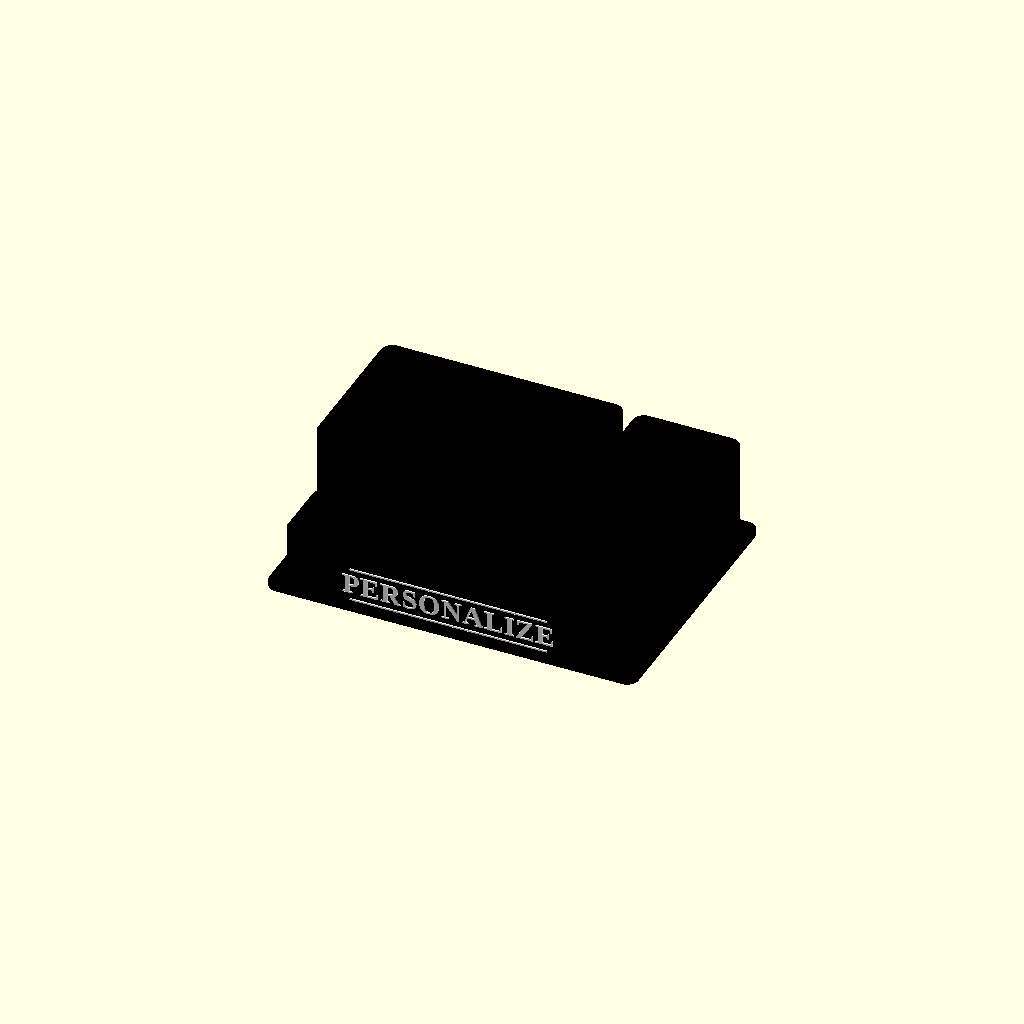
Cell 1: the model at its default parameters.
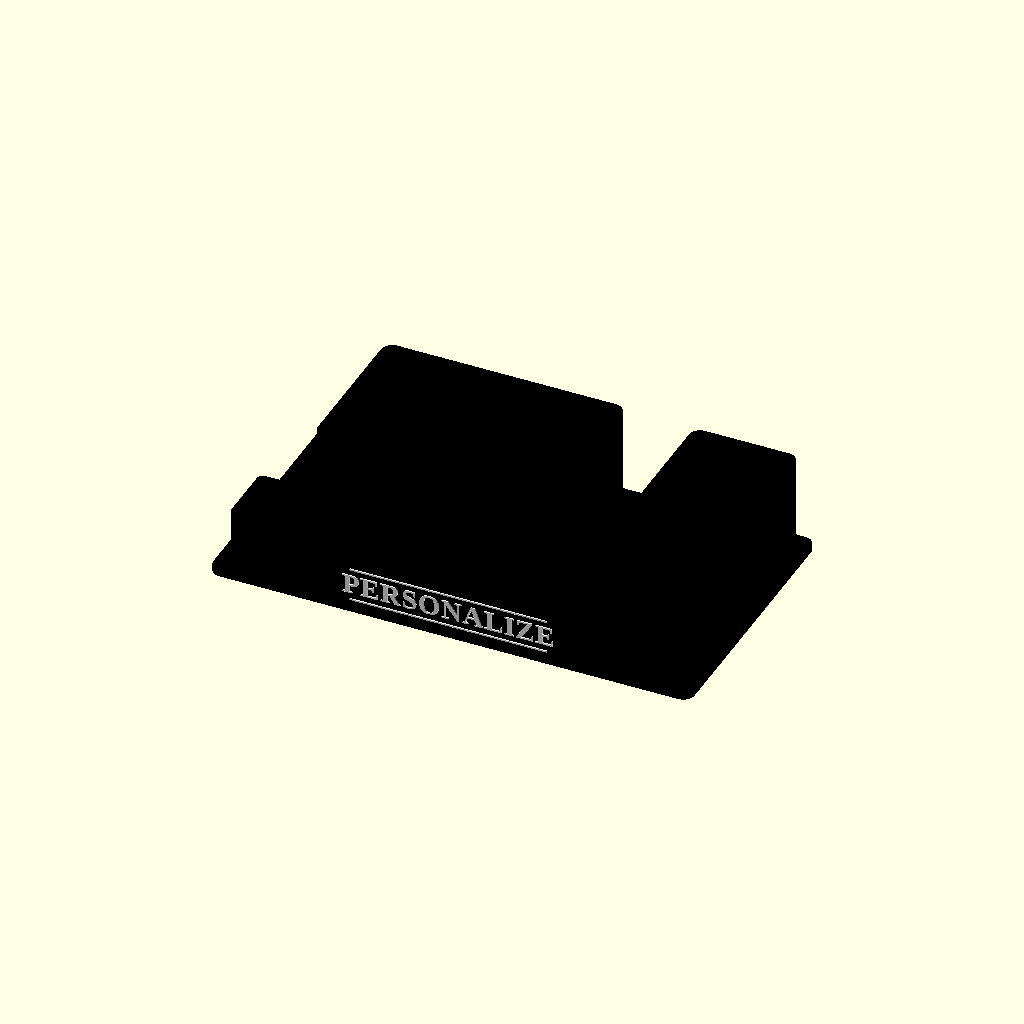
Cell 2: organizer_width_mm = 300 (everything else at default).
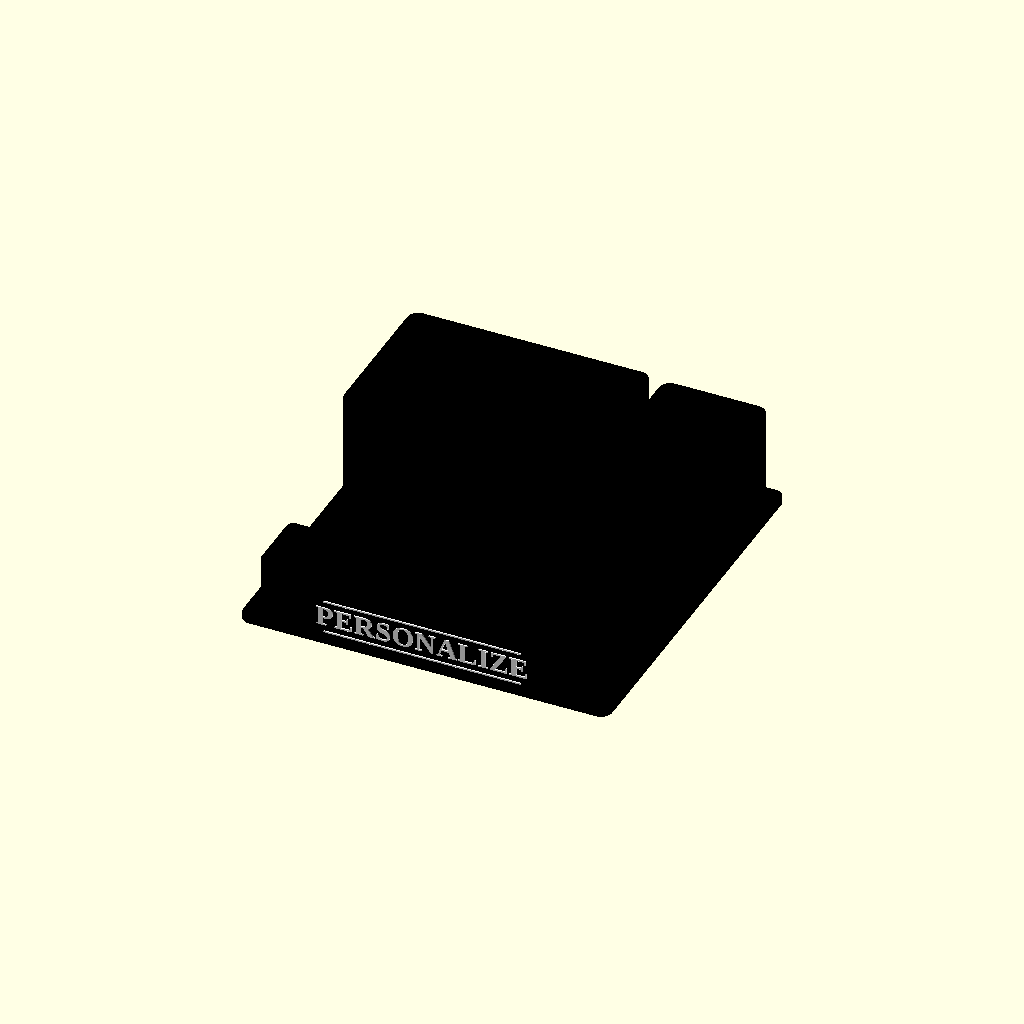
Cell 3: the same model with organizer_depth_mm = 240.
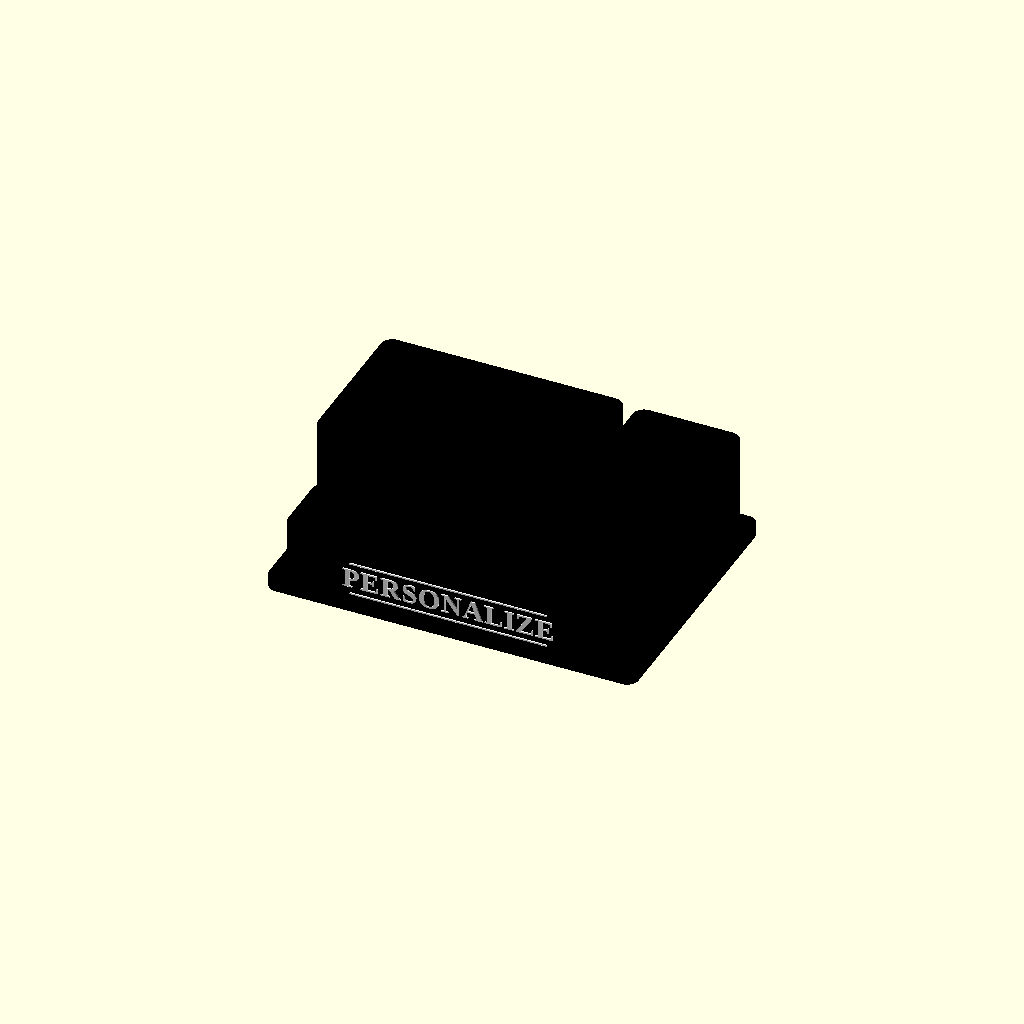
Cell 4: the same model with base_thickness_mm = 8.
One fixed orthographic camera (rotation 55°, 0°, 25°; colour scheme Cornfield) for every cell.
OpenSCAD source file public/library/c-tray-organizer/c_tray_organizer.scad:
// Parametric barber tray organizer inspired by the supplied reference image.
// All dimensions are in millimetres. The organizer prints as one connected part.

/* [Overall Size] */
organizer_width_mm = 230; // [180:5:300]
organizer_depth_mm = 170; // [130:5:240]
base_thickness_mm = 4; // [2:0.5:8]
wall_thickness_mm = 2.4; // [1.2:0.2:4]
corner_radius_mm = 7; // [2:0.5:14]

/* [Clipper Compartments] */
clipper_columns = 3; // [1:1:4]
clipper_rows = 2; // [1:1:3]
clipper_area_width_mm = 150; // [100:5:190]
clipper_area_depth_mm = 98; // [65:5:125]
clipper_wall_height_mm = 62; // [25:1:100]

/* [Scissor Holder] */
scissor_count = 6; // [1:1:12]
scissor_hole_diameter_mm = 17; // [10:0.5:28]
scissor_holder_width_mm = 66; // [45:1:90]
scissor_holder_depth_mm = 98; // [60:1:125]
scissor_holder_height_mm = 60; // [25:1:100]
scissor_hole_clearance_mm = 7; // [2:0.5:14]

/* [Comb Rack] */
comb_slots = 11; // [4:1:20]
comb_rack_width_mm = 145; // [90:5:185]
comb_rack_depth_mm = 42; // [25:1:65]
comb_rack_height_mm = 32; // [15:1:65]
comb_slot_width_mm = 3; // [1:0.5:8]

/* [Brush Cup] */
brush_box_width_mm = 66; // [45:1:90]
brush_box_depth_mm = 42; // [25:1:65]
brush_box_height_mm = 30; // [15:1:65]

/* [Name Plate] */
show_name_plate = true;
name_text = "PERSONALIZE";
// Choose a font installed on this device in the FormForge font menu.
font_name = "Liberation Serif:style=Bold";
name_size_mm = 13; // [6:0.5:22]
name_plate_width_mm = 150; // [90:5:190]
name_plate_height_mm = 30; // [15:1:50]
name_plate_thickness_mm = 3; // [1:0.5:6]
show_name_rules = true;

/* [Colors] */
organizer_color = "Black"; // [Black, Gray, White, Blue, Green, Red, Orange]
name_color = "White"; // [White, Black, Yellow, Blue, Green, Red]

$fn = 40;

module rounded_rect_2d(width, depth, radius) {
    offset(r = radius)
        square([max(0.1, width - 2 * radius), max(0.1, depth - 2 * radius)], center = true);
}

module rounded_prism(width, depth, height, radius) {
    linear_extrude(height = height)
        rounded_rect_2d(width, depth, min(radius, min(width, depth) / 2 - 0.1));
}

module open_bin(width, depth, height, radius = corner_radius_mm) {
    difference() {
        rounded_prism(width, depth, height, radius);
        translate([0, 0, base_thickness_mm])
            linear_extrude(height = height + 0.1)
                rounded_rect_2d(
                    width - 2 * wall_thickness_mm,
                    depth - 2 * wall_thickness_mm,
                    max(0.4, radius - wall_thickness_mm)
                );
    }
}

module clipper_bin() {
    inner_width = clipper_area_width_mm - 2 * wall_thickness_mm;
    inner_depth = clipper_area_depth_mm - 2 * wall_thickness_mm;
    cell_width = inner_width / clipper_columns;
    cell_depth = inner_depth / clipper_rows;

    union() {
        open_bin(clipper_area_width_mm, clipper_area_depth_mm, clipper_wall_height_mm);

        // Internal dividers form a configurable grid of storage bays.
        if (clipper_columns > 1)
            for (i = [1 : clipper_columns - 1])
                translate([-inner_width / 2 + i * cell_width - wall_thickness_mm / 2, -inner_depth / 2, base_thickness_mm])
                    cube([wall_thickness_mm, inner_depth, clipper_wall_height_mm - base_thickness_mm]);
        if (clipper_rows > 1)
            for (i = [1 : clipper_rows - 1])
                translate([-inner_width / 2, -inner_depth / 2 + i * cell_depth - wall_thickness_mm / 2, base_thickness_mm])
                    cube([inner_width, wall_thickness_mm, clipper_wall_height_mm - base_thickness_mm]);
    }
}

function grid_cols(count) = min(2, count);
function grid_rows(count) = ceil(count / grid_cols(count));

module scissor_holder() {
    cols = grid_cols(scissor_count);
    rows = grid_rows(scissor_count);
    usable_width = scissor_holder_width_mm - 2 * wall_thickness_mm;
    usable_depth = scissor_holder_depth_mm - 2 * wall_thickness_mm;
    pitch_x = cols > 1 ? min(scissor_hole_diameter_mm + scissor_hole_clearance_mm, usable_width / (cols - 1)) : 0;
    pitch_y = rows > 1 ? min(scissor_hole_diameter_mm + scissor_hole_clearance_mm, usable_depth / (rows - 1)) : 0;

    difference() {
        rounded_prism(scissor_holder_width_mm, scissor_holder_depth_mm, scissor_holder_height_mm, corner_radius_mm);
        for (i = [0 : scissor_count - 1]) {
            col = i % cols;
            row = floor(i / cols);
            x = (col - (cols - 1) / 2) * pitch_x;
            y = (row - (rows - 1) / 2) * pitch_y;
            translate([x, y, base_thickness_mm])
                cylinder(d = scissor_hole_diameter_mm,
                    h = max(1, scissor_holder_height_mm - base_thickness_mm + 0.1), $fn = 48);
        }
    }
}

module comb_rack() {
    inner_width = comb_rack_width_mm - 2 * wall_thickness_mm;
    inner_depth = comb_rack_depth_mm - 2 * wall_thickness_mm;
    rib_thickness = max(1.2, wall_thickness_mm * 0.7);
    rib_pitch = inner_width / comb_slots;

    union() {
        open_bin(comb_rack_width_mm, comb_rack_depth_mm, comb_rack_height_mm, min(4, corner_radius_mm));
        // Thin ribs divide the open trough into narrow comb slots.
        if (comb_slots > 1)
            for (i = [1 : comb_slots - 1])
                translate([-inner_width / 2 + i * rib_pitch - rib_thickness / 2, -inner_depth / 2, base_thickness_mm])
                    cube([rib_thickness, inner_depth, comb_rack_height_mm - base_thickness_mm]);
    }
}

module brush_box() {
    open_bin(brush_box_width_mm, brush_box_depth_mm, brush_box_height_mm, min(5, corner_radius_mm));
}

module name_plate() {
    if (show_name_plate) {
        plate_width = min(name_plate_width_mm, organizer_width_mm - 16);
        plate_height = min(name_plate_height_mm, organizer_depth_mm / 3);
        front_y = -organizer_depth_mm / 2;

        // The plate overlaps the base and the front accessories to print as one body.
        color(organizer_color)
            translate([0, front_y + name_plate_thickness_mm / 2, base_thickness_mm + plate_height / 2])
                cube([plate_width, name_plate_thickness_mm, plate_height], center = true);

        if (name_text != "")
            color(name_color)
                translate([0, front_y - 0.01, base_thickness_mm + plate_height / 2])
                    rotate([90, 0, 0])
                        linear_extrude(height = 0.8)
                            text(name_text, size = name_size_mm, font = font_name,
                                halign = "center", valign = "center", spacing = 1.05);

        if (show_name_rules)
            color(name_color)
                for (z_offset = [-plate_height * 0.34, plate_height * 0.34])
                    translate([0, front_y - 0.01, base_thickness_mm + plate_height / 2 + z_offset])
                        rotate([90, 0, 0])
                            linear_extrude(height = 0.8)
                                square([plate_width * 0.82, 0.9], center = true);
    }
}

// Shared positioning keeps the rear bays, front rack and cups inside the base.
clipper_x = -scissor_holder_width_mm / 2 - 7;
scissor_x = organizer_width_mm / 2 - scissor_holder_width_mm / 2 - 7;
rear_y = organizer_depth_mm / 2 - max(clipper_area_depth_mm, scissor_holder_depth_mm) / 2 - 7;
front_accessory_y = -organizer_depth_mm / 2 + max(comb_rack_depth_mm, brush_box_depth_mm) / 2 + 12;
comb_x = -organizer_width_mm / 2 + 7 + comb_rack_width_mm / 2;
brush_x = organizer_width_mm / 2 - brush_box_width_mm / 2 - 7;

union() {
    color(organizer_color)
        rounded_prism(organizer_width_mm, organizer_depth_mm, base_thickness_mm, corner_radius_mm);

    color(organizer_color) {
        translate([clipper_x, rear_y, base_thickness_mm]) clipper_bin();
        translate([scissor_x, rear_y, base_thickness_mm]) scissor_holder();
        translate([comb_x, front_accessory_y, base_thickness_mm]) comb_rack();
        translate([brush_x, front_accessory_y, base_thickness_mm]) brush_box();
    }

    name_plate();
}
Parameter table extracted from the source (name, type, default, range or options):
organizer_width_mm: number, default 230, range 180 to 300, step 5
organizer_depth_mm: number, default 170, range 130 to 240, step 5
base_thickness_mm: number, default 4, range 2 to 8, step 0.5
wall_thickness_mm: number, default 2.4, range 1.2 to 4, step 0.2
corner_radius_mm: number, default 7, range 2 to 14, step 0.5
clipper_columns: number, default 3, range 1 to 4, step 1
clipper_rows: number, default 2, range 1 to 3, step 1
clipper_area_width_mm: number, default 150, range 100 to 190, step 5
clipper_area_depth_mm: number, default 98, range 65 to 125, step 5
clipper_wall_height_mm: number, default 62, range 25 to 100, step 1
scissor_count: number, default 6, range 1 to 12, step 1
scissor_hole_diameter_mm: number, default 17, range 10 to 28, step 0.5
scissor_holder_width_mm: number, default 66, range 45 to 90, step 1
scissor_holder_depth_mm: number, default 98, range 60 to 125, step 1
scissor_holder_height_mm: number, default 60, range 25 to 100, step 1
scissor_hole_clearance_mm: number, default 7, range 2 to 14, step 0.5
comb_slots: number, default 11, range 4 to 20, step 1
comb_rack_width_mm: number, default 145, range 90 to 185, step 5
comb_rack_depth_mm: number, default 42, range 25 to 65, step 1
comb_rack_height_mm: number, default 32, range 15 to 65, step 1
comb_slot_width_mm: number, default 3, range 1 to 8, step 0.5
brush_box_width_mm: number, default 66, range 45 to 90, step 1
brush_box_depth_mm: number, default 42, range 25 to 65, step 1
brush_box_height_mm: number, default 30, range 15 to 65, step 1
show_name_plate: bool, default true
name_text: string, default "PERSONALIZE"
font_name: string, default "Liberation Serif:style=Bold"
name_size_mm: number, default 13, range 6 to 22, step 0.5
name_plate_width_mm: number, default 150, range 90 to 190, step 5
name_plate_height_mm: number, default 30, range 15 to 50, step 1
name_plate_thickness_mm: number, default 3, range 1 to 6, step 0.5
show_name_rules: bool, default true
organizer_color: string, default "Black", options "Black", "Gray", "White", "Blue", "Green", "Red", "Orange"
name_color: string, default "White", options "White", "Black", "Yellow", "Blue", "Green", "Red"
